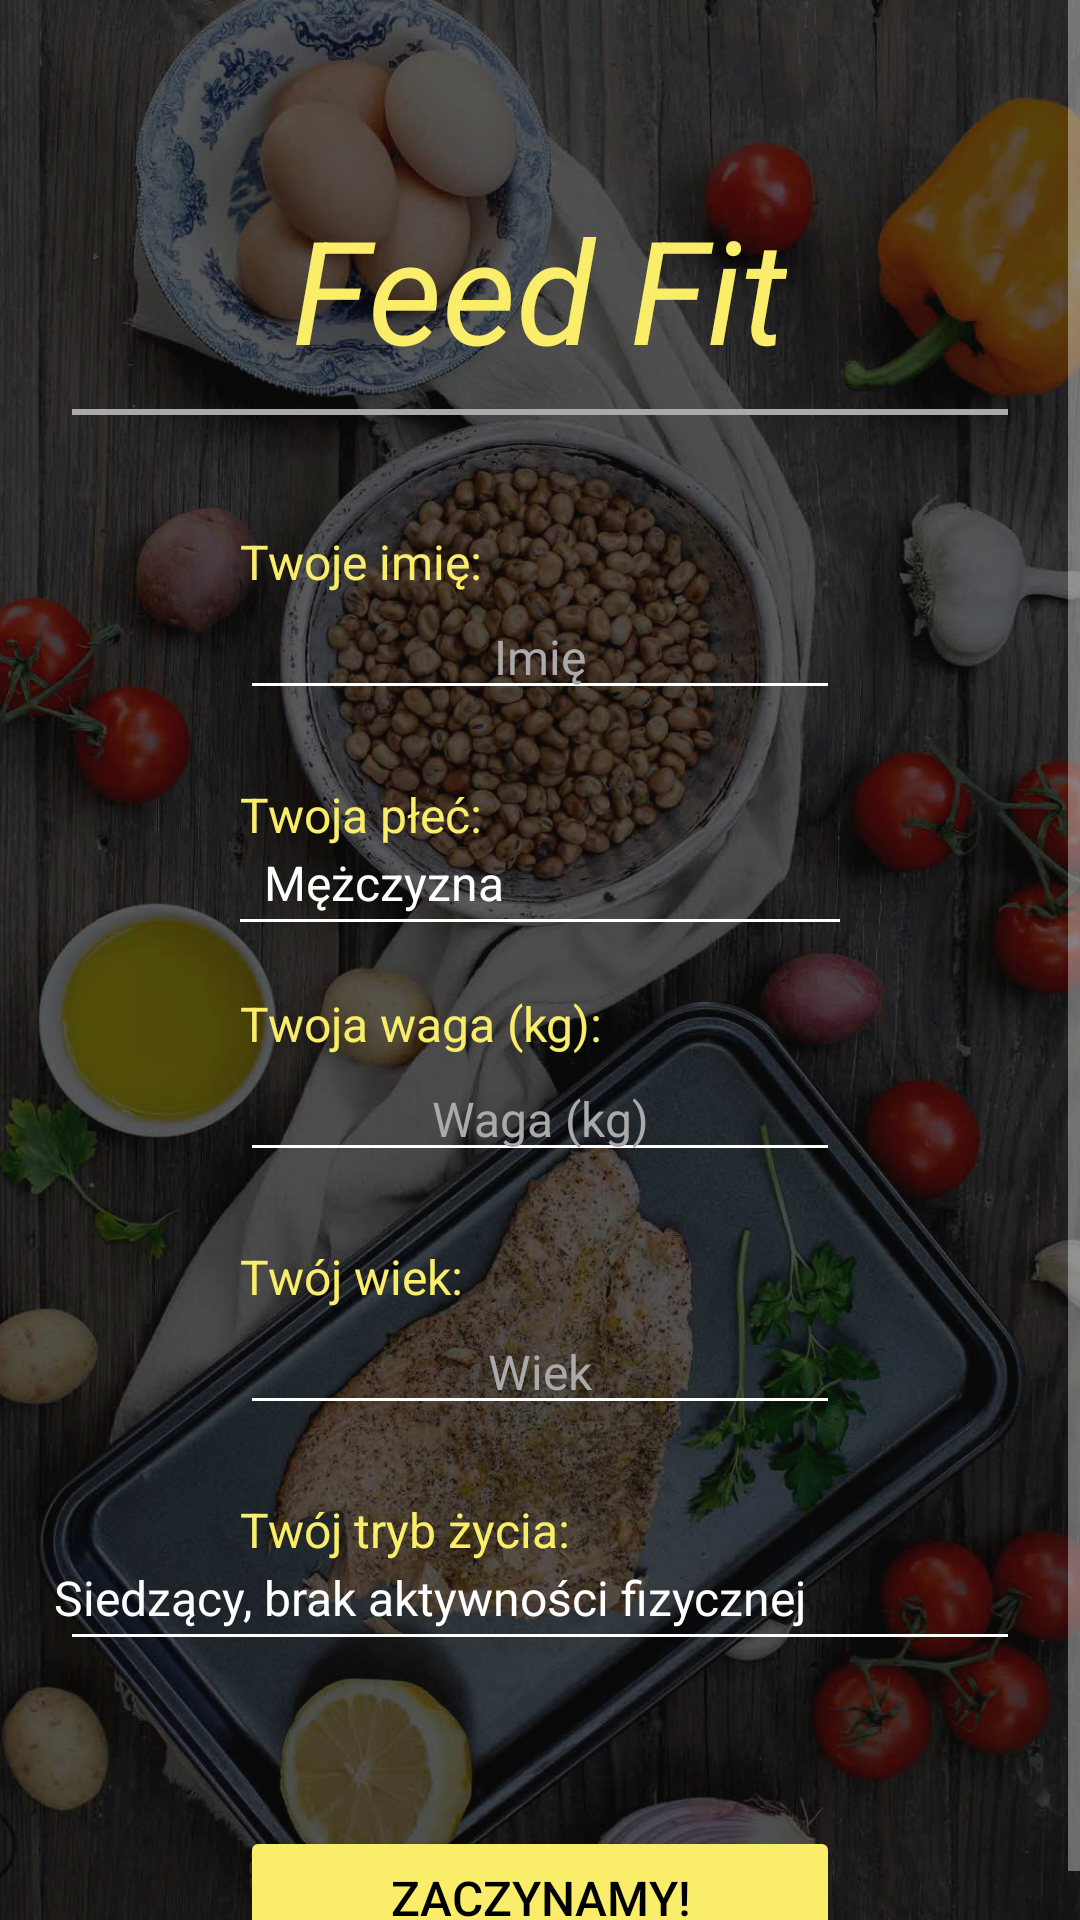

Layout XML and referenced resources for this Android screen:
<!-- AndroidManifest.xml: activity theme StartTheme -->
<!-- res/layout/activity_main.xml -->
<?xml version="1.0" encoding="utf-8"?>
<RelativeLayout xmlns:android="http://schemas.android.com/apk/res/android"
    xmlns:tools="http://schemas.android.com/tools"
    android:layout_width="match_parent"
    android:layout_height="match_parent"
    tools:context=".MainActivity">

    <ImageView
        android:id="@+id/background"
        android:layout_width="match_parent"
        android:layout_height="match_parent"
        android:scaleType="centerCrop"
        android:src="@drawable/background" />

    <ScrollView
        android:layout_width="wrap_content"
        android:layout_height="wrap_content"
        android:orientation="vertical">

        <RelativeLayout
            android:layout_width="match_parent"
            android:layout_height="wrap_content">

            <TextView
                android:id="@+id/title"
                android:layout_width="wrap_content"
                android:layout_height="wrap_content"
                android:layout_centerHorizontal="true"
                android:layout_marginTop="64dp"
                android:text="@string/app_name_long"
                android:textColor="@color/colorPrimary"
                android:textSize="48sp"
                android:textStyle="italic" />

            <View
                style="@style/Divider"
                android:layout_below="@+id/title"
                android:layout_marginStart="24dp"
                android:layout_marginTop="8dp"
                android:layout_marginEnd="24dp" />

            <TextView
                android:id="@+id/userNameTextView"
                android:layout_width="wrap_content"
                android:layout_height="wrap_content"
                android:layout_below="@+id/title"
                android:layout_alignStart="@+id/userName"
                android:layout_marginTop="48dp"
                android:text="@string/your_name"
                android:textColor="@color/colorPrimary"
                android:textSize="16sp" />

            <EditText
                android:id="@+id/userName"
                android:layout_width="200dp"
                android:layout_height="wrap_content"
                android:layout_below="@+id/userNameTextView"
                android:layout_centerHorizontal="true"
                android:backgroundTint="@android:color/white"
                android:hint="@string/name"
                android:textAlignment="center"
                android:textColor="@color/colorPrimary"
                android:textColorHint="@android:color/darker_gray"
                android:textSize="16sp" />

            <TextView
                android:id="@+id/genderTextView"
                android:layout_width="wrap_content"
                android:layout_height="wrap_content"
                android:layout_below="@+id/userName"
                android:layout_alignStart="@+id/gender"
                android:layout_marginTop="24dp"
                android:text="@string/your_gender"
                android:textColor="@color/colorPrimary"
                android:textSize="16sp" />

            <Spinner
                android:id="@+id/gender"
                android:layout_width="200dp"
                android:layout_height="wrap_content"
                android:layout_below="@+id/genderTextView"
                android:layout_centerHorizontal="true"
                android:entries="@array/gender"/>
            <View
                style="@style/DividerWhite"
                android:layout_below="@+id/gender"
                android:layout_width="200dp"
                android:layout_centerHorizontal="true"/>

            <TextView
                android:id="@+id/weightTextView"
                android:layout_width="wrap_content"
                android:layout_height="wrap_content"
                android:layout_below="@+id/gender"
                android:layout_alignStart="@+id/weight"
                android:layout_marginTop="24dp"
                android:text="@string/your_weight"
                android:textColor="@color/colorPrimary"
                android:textSize="16sp" />

            <EditText
                android:id="@+id/weight"
                android:layout_width="200dp"
                android:layout_height="wrap_content"
                android:layout_below="@+id/weightTextView"
                android:layout_centerHorizontal="true"
                android:backgroundTint="@android:color/white"
                android:hint="@string/weight"
                android:inputType="numberDecimal"
                android:textAlignment="center"
                android:textColor="@color/colorPrimary"
                android:textColorHint="@android:color/darker_gray"
                android:textSize="16sp" />

            <TextView
                android:id="@+id/ageTextView"
                android:layout_width="wrap_content"
                android:layout_height="wrap_content"
                android:layout_below="@+id/weight"
                android:layout_alignStart="@+id/age"
                android:layout_marginTop="24dp"
                android:text="@string/your_age"
                android:textColor="@color/colorPrimary"
                android:textSize="16sp" />

            <EditText
                android:id="@+id/age"
                android:layout_width="200dp"
                android:layout_height="wrap_content"
                android:layout_below="@+id/ageTextView"
                android:layout_centerHorizontal="true"
                android:backgroundTint="@android:color/white"
                android:hint="@string/age"
                android:inputType="number"
                android:textAlignment="center"
                android:textColor="@color/colorPrimary"
                android:textColorHint="@android:color/darker_gray"
                android:textSize="16sp" />

            <TextView
                android:id="@+id/lifestyleTextView"
                android:layout_width="wrap_content"
                android:layout_height="wrap_content"
                android:layout_below="@+id/age"
                android:layout_alignStart="@+id/age"
                android:layout_marginTop="24dp"
                android:text="@string/your_lifestyle"
                android:textColor="@color/colorPrimary"
                android:textSize="16sp" />

            <Spinner
                android:id="@+id/lifestyle"
                android:layout_width="wrap_content"
                android:layout_height="wrap_content"
                android:layout_below="@+id/lifestyleTextView"
                android:layout_centerHorizontal="true"
                android:entries="@array/lifestyle"
                android:layout_marginStart="10dp"
                android:layout_marginEnd="10dp"/>
            <View
                style="@style/DividerWhite"
                android:layout_below="@+id/lifestyle"
                android:layout_marginStart="24dp"
                android:layout_marginEnd="24dp" />

            <Button
                android:id="@+id/begin"
                android:layout_width="200dp"
                android:layout_height="wrap_content"
                android:text="@string/begin"
                android:textColor="@android:color/black"
                android:textSize="16sp"
                android:backgroundTint="@color/colorPrimary"
                android:layout_below="@+id/lifestyle"
                android:layout_centerHorizontal="true"
                android:layout_marginTop="64dp"/>
        </RelativeLayout>
    </ScrollView>
</RelativeLayout>
<!-- resources referenced by this layout -->
<resources>
  <string-array name="gender">
          <item>Mężczyzna</item>
          <item>Kobieta</item>
          <item>Helikopter Apache</item>
      </string-array>
  <string-array name="lifestyle">
          <item>Siedzący, brak aktywności fizycznej</item>
          <item>Siedzący, niewielka aktywność fizyczna</item>
          <item>Praca/Wysiłek fizyczny</item>
          <item>Duży wysiłek fizyczny</item>
      </string-array>
  <color name="colorPrimary">#f9ed69</color>
  <!-- drawable background: jpg bitmap (drawable, 304120 bytes) -->
  <string name="age">Wiek</string>
  <string name="app_name_long">Feed Fit</string>
  <string name="begin">Zaczynamy!</string>
  <string name="name">Imię</string>
  <string name="weight">Waga (kg)</string>
  <string name="your_age">Twój wiek:</string>
  <string name="your_gender">Twoja płeć:</string>
  <string name="your_lifestyle">Twój tryb życia:</string>
  <string name="your_name">Twoje imię:</string>
  <string name="your_weight">Twoja waga (kg):</string>
  <style name="Divider">
          <item name="android:layout_width">match_parent</item>
          <item name="android:layout_height">2dp</item>
          <item name="android:background">@android:color/darker_gray</item>
      </style>
  <style name="DividerWhite">
          <item name="android:layout_width">match_parent</item>
          <item name="android:layout_height">1dp</item>
          <item name="android:background">@android:color/white</item>
      </style>
  <style name="StartTheme" parent="Theme.AppCompat.NoActionBar">
          <item name="android:windowTranslucentStatus">true</item>
          <item name="android:spinnerDropDownItemStyle">@style/spinnerItemStyle</item>
      </style>
  <style name="spinnerItemStyle" parent="@android:style/Widget.Holo.DropDownItem.Spinner">
          <item name="android:textColor">@color/colorPrimary</item>
      </style>
</resources>
